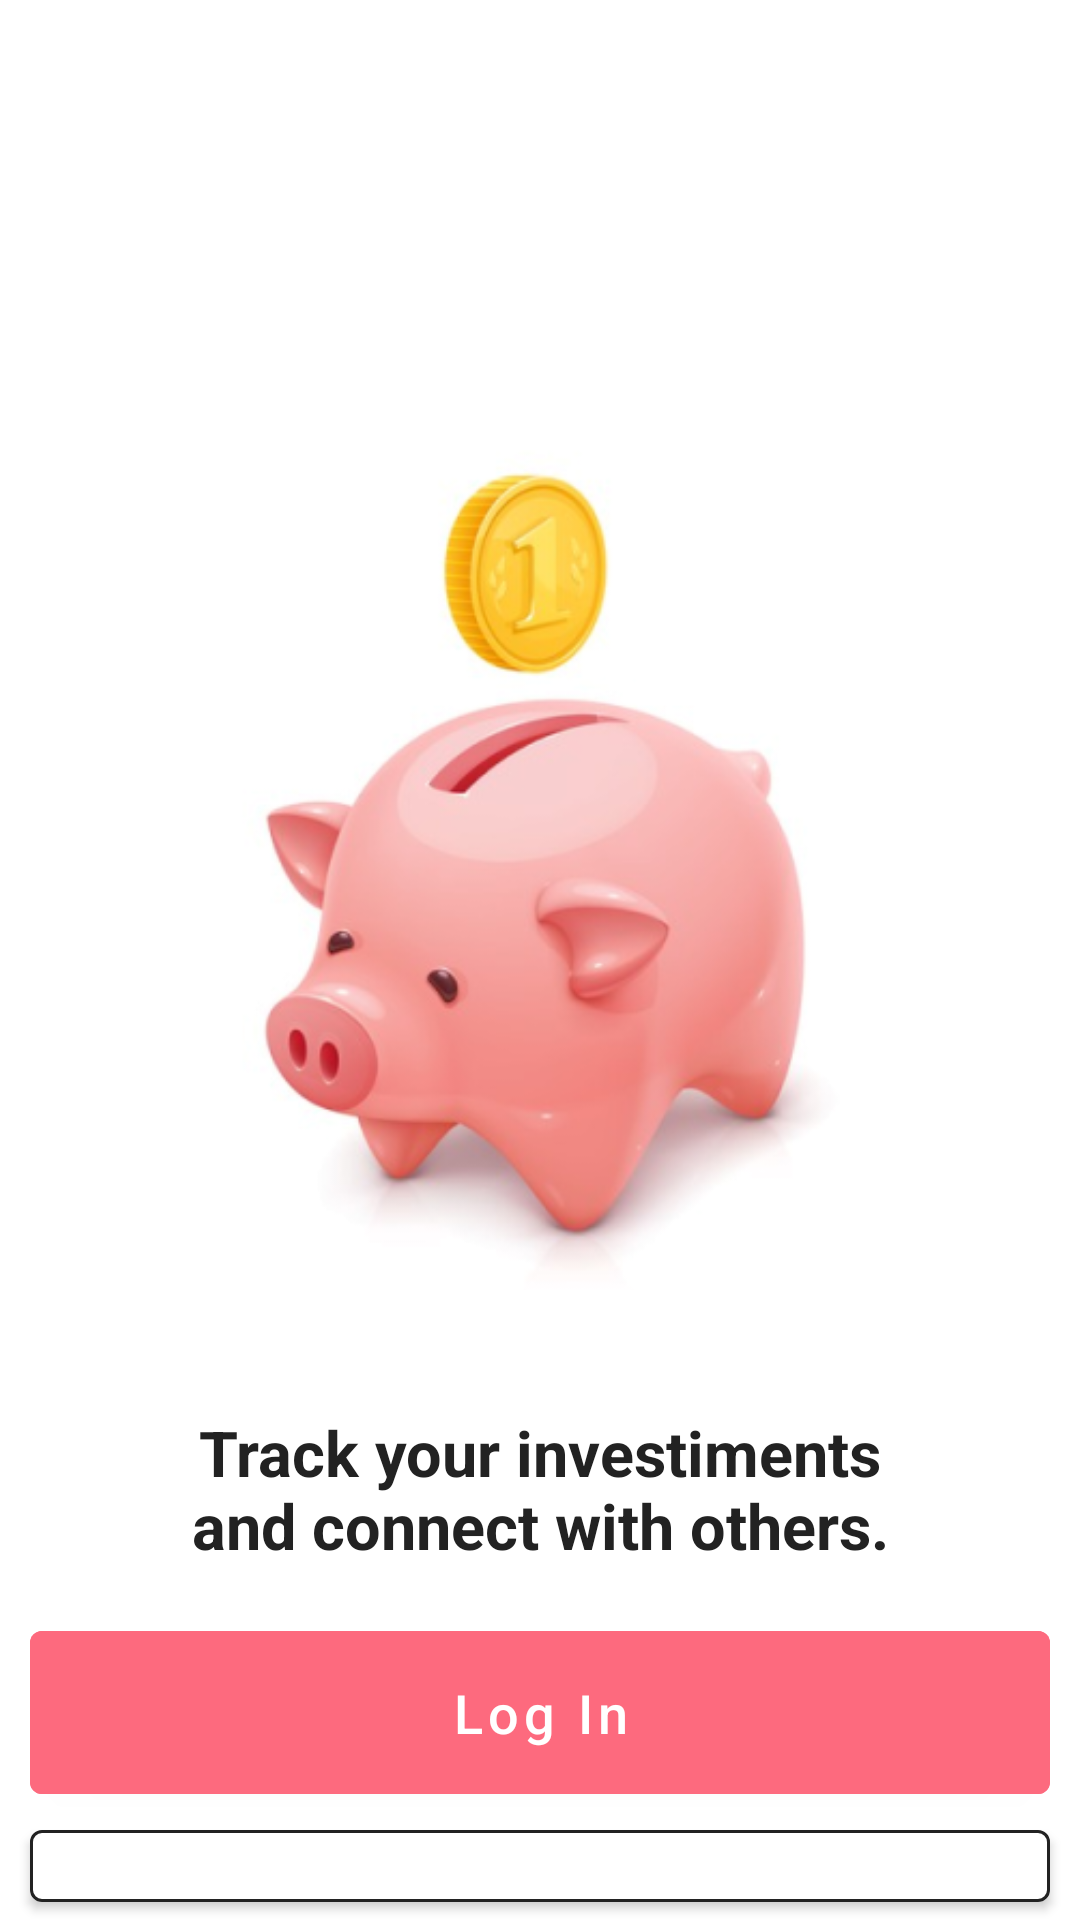

This screen was rendered from an Android layout file. Write that file and the resources it references.
<!-- AndroidManifest.xml: application theme Theme.PiggyAndroid -->
<!-- res/layout/activity_main.xml -->
<?xml version="1.0" encoding="utf-8"?>
<RelativeLayout xmlns:android="http://schemas.android.com/apk/res/android"
    xmlns:app="http://schemas.android.com/apk/res-auto"
    xmlns:tools="http://schemas.android.com/tools"
    android:layout_width="match_parent"
    android:layout_height="match_parent"
    tools:context=".MainActivity">


    <ImageView
        android:id="@+id/piggyHome"
        android:layout_width="320dp"
        android:layout_height="280dp"
        android:layout_marginTop="150dp"
        android:src="@drawable/piggy_bank"
        android:layout_centerHorizontal="true"
        />

    <TextView
        android:id="@+id/welcome"
        android:layout_width="wrap_content"
        android:layout_height="wrap_content"
        android:layout_marginStart="50dp"
        android:layout_marginEnd="50dp"
        android:layout_marginTop="40dp"
        android:text="Track your investiments and connect with others."
        android:textColor="@color/black"
        android:textSize="21dp"
        android:textStyle="bold"
        android:layout_below= "@id/piggyHome"
        android:textAlignment="center"/>

    <com.google.android.material.button.MaterialButton
        android:id="@+id/loginBtn"
        android:layout_width="match_parent"
        android:layout_height="wrap_content"
        android:text="Log In"
        android:layout_marginRight="10dp"
        android:layout_marginLeft="10dp"
        android:padding="15dp"
        android:textAllCaps="false"
        android:layout_marginTop="15dp"
        android:textSize="18sp"
        android:backgroundTint="@color/colorPrimary"
        android:layout_below="@+id/welcome"
        ></com.google.android.material.button.MaterialButton>

    <com.google.android.material.button.MaterialButton
        android:id="@+id/registerBtn"
        android:layout_width="match_parent"
        android:layout_height="wrap_content"
        android:text="Create Account"
        android:layout_marginRight="10dp"
        android:layout_marginLeft="10dp"
        android:padding="15dp"
        android:textAllCaps="false"
        android:textSize="18sp"
        android:backgroundTint="@color/white"
        app:strokeColor="@color/black"
        app:strokeWidth="1dp"
        android:textColor="@color/black"
        android:layout_below="@+id/loginBtn"></com.google.android.material.button.MaterialButton>


</RelativeLayout>
<!-- resources referenced by this layout -->
<resources>
  <color name="black">#222222</color>
  <color name="colorPrimary">#FD6A7E</color>
  <color name="white">#fff</color>
  <!-- drawable piggy_bank: png bitmap (drawable, 94561 bytes) -->
  <style name="Theme.PiggyAndroid" parent="Theme.MaterialComponents.DayNight.DarkActionBar">
          
          <item name="colorPrimary">@color/colorPrimary</item>
          <item name="colorPrimaryVariant">@color/colorPrimaryDark</item>
          <item name="colorOnPrimary">@color/white</item>
          
          <item name="colorSecondary">@color/colorPrimaryDark</item>
          <item name="colorSecondaryVariant">@color/colorPrimaryDark</item>
          <item name="colorOnSecondary">@color/black</item>
          
          <item name="android:statusBarColor" tools:targetApi="l">?attr/colorPrimaryVariant</item>
          
      </style>
  <color name="colorPrimaryDark">#2A2C37</color>
</resources>
